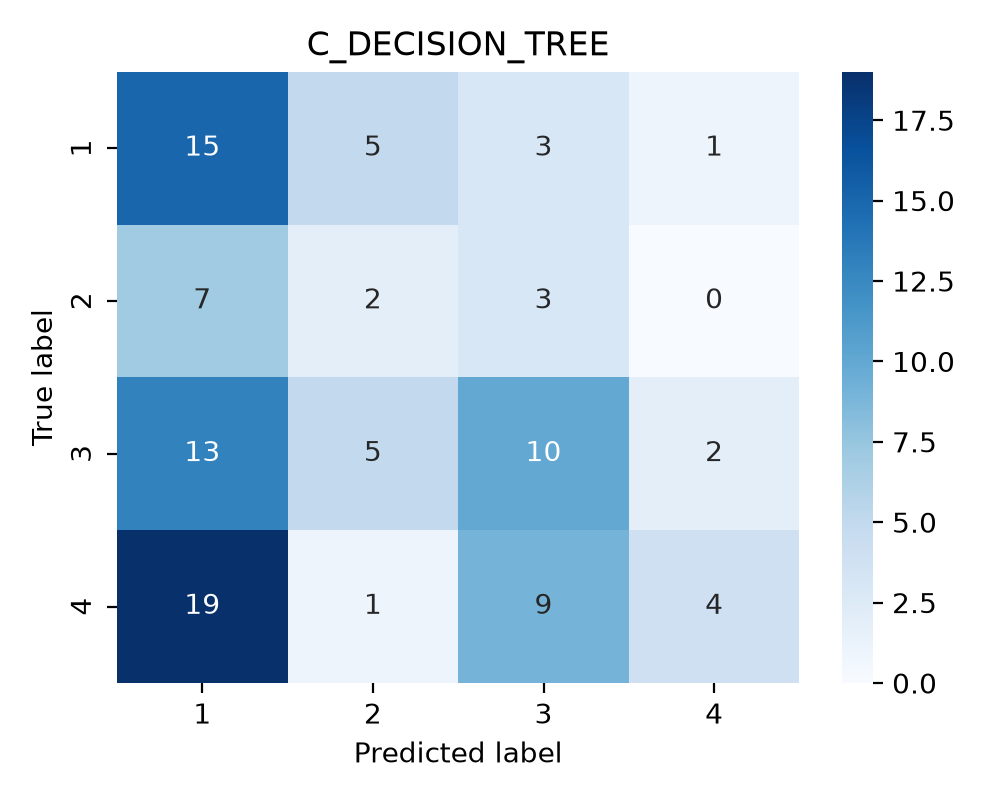

The file beside this chart, header and first rows:
true_label, 1, 2, 3, 4
1, 15, 5, 3, 1
2, 7, 2, 3, 0
3, 13, 5, 10, 2
4, 19, 1, 9, 4
